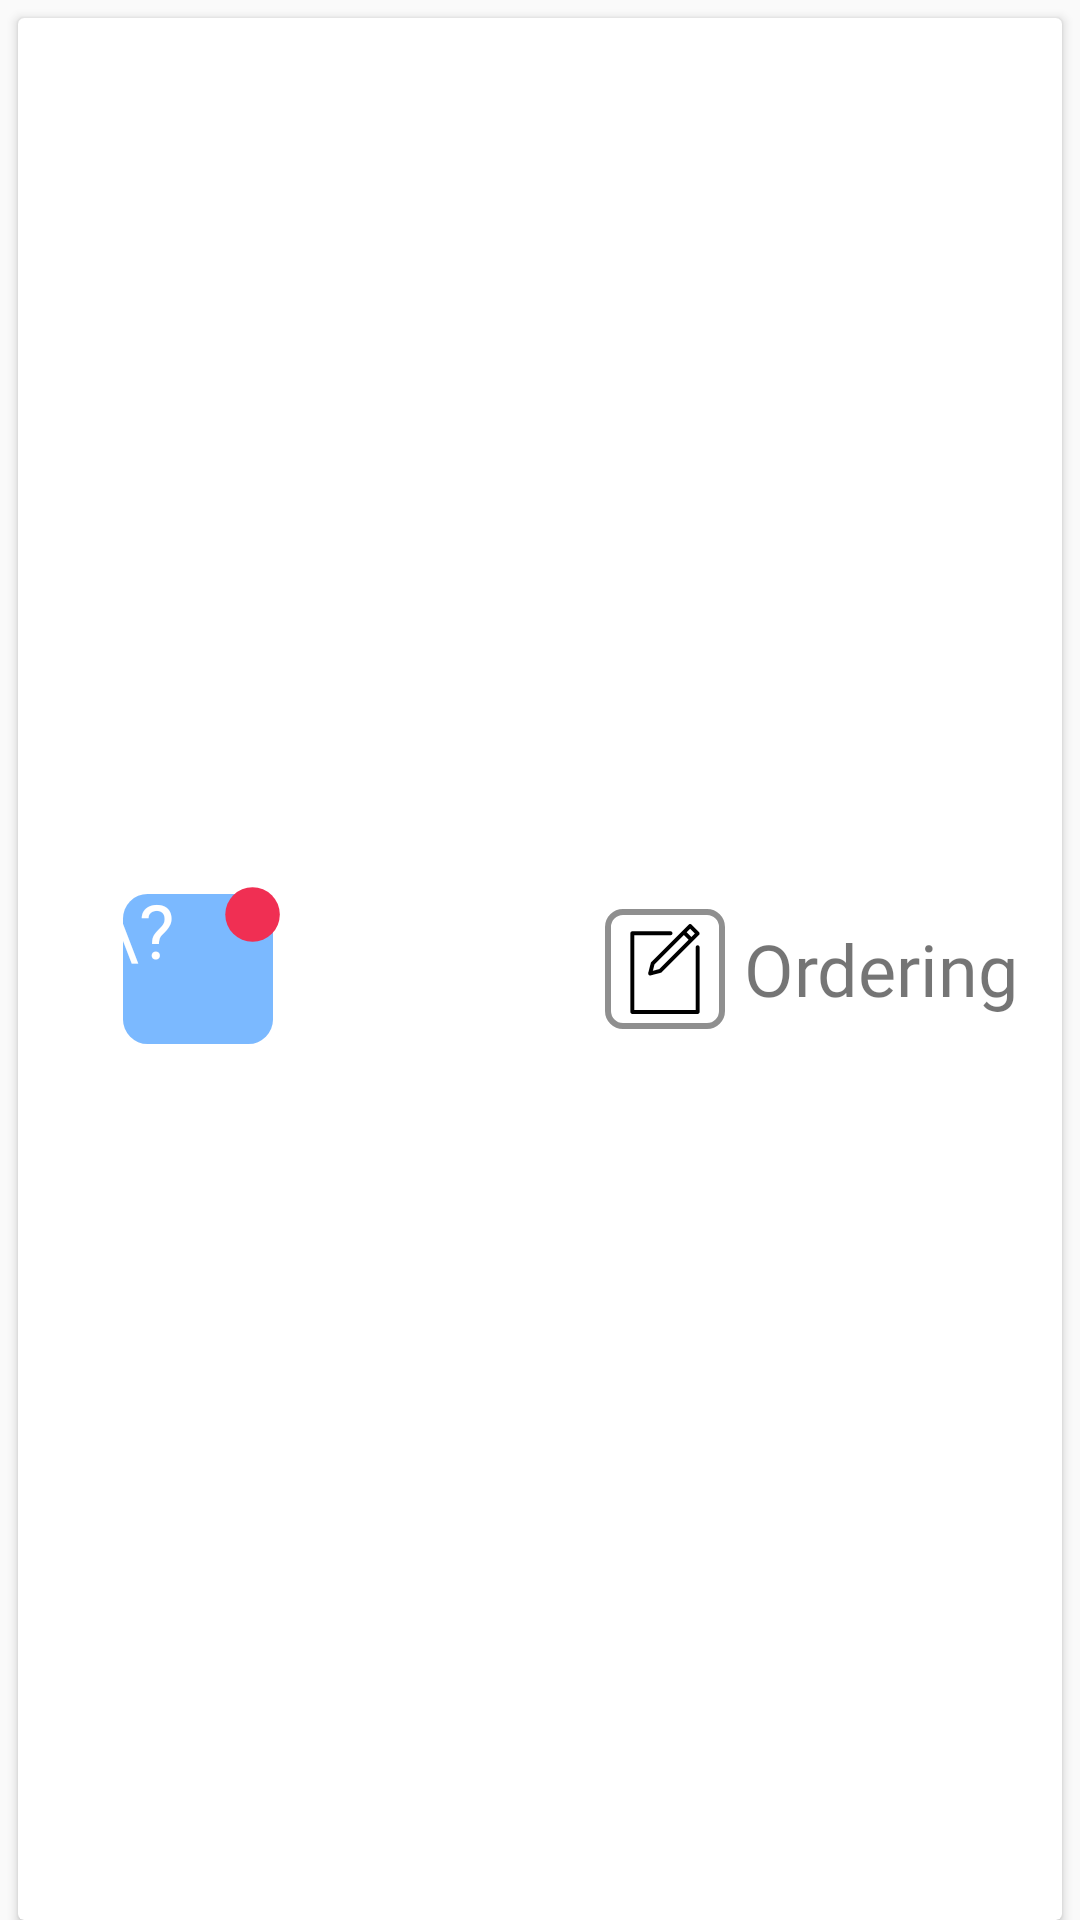

Android layout source for this screen:
<!-- AndroidManifest.xml: application theme AppTheme -->
<!-- res/layout/table_list_row_ordering.xml -->
<?xml version="1.0" encoding="utf-8"?>
<LinearLayout xmlns:android="http://schemas.android.com/apk/res/android"
    xmlns:app="http://schemas.android.com/apk/res-auto"
    android:layout_width="match_parent"
    android:layout_height="@dimen/table_row_height"
    android:gravity="center"
    android:orientation="vertical">

    <android.support.v7.widget.CardView
        android:id="@+id/cardView"
        android:layout_width="match_parent"
        android:layout_height="match_parent"
        android:layout_marginLeft="6dp"
        android:layout_marginRight="6dp"
        android:layout_marginTop="6dp"
        android:elevation="4dp"
        app:cardBackgroundColor="@android:color/white"
        app:cardCornerRadius="2dp">


        <RelativeLayout
            android:id="@+id/relativeLayout"
            android:layout_width="match_parent"
            android:layout_height="match_parent"
            android:gravity="center_vertical"
            android:orientation="horizontal">

            <LinearLayout
                android:id="@+id/tableContent"
                android:layout_width="match_parent"
                android:layout_height="match_parent"
                android:gravity="center"
                android:paddingLeft="30dp">

                <LinearLayout
                    android:id="@+id/tableLinear"
                    android:layout_width="0dp"
                    android:layout_height="wrap_content"
                    android:layout_weight=".3"
                    android:orientation="horizontal">

                    <android.support.constraint.ConstraintLayout
                        android:layout_width="wrap_content"
                        android:layout_height="wrap_content">

                        <ImageView
                            android:id="@+id/listviewImage"
                            android:layout_width="60dp"
                            android:layout_height="60dp"
                            android:paddingBottom="5dp"
                            android:paddingTop="5dp"
                            android:src="@drawable/table_number_square_no" />

                        <TextView
                            android:id="@+id/listTableNumber"
                            android:layout_width="match_parent"
                            android:layout_height="match_parent"
                            android:gravity="center"
                            android:text="\?"
                            android:textColor="#FFFF"
                            android:textSize="25dp" />
                    </android.support.constraint.ConstraintLayout>
                </LinearLayout>

                <LinearLayout
                    android:layout_width="0dp"
                    android:layout_height="match_parent"
                    android:layout_weight=".3"
                    android:gravity="center"
                    android:orientation="horizontal">

                    <android.support.constraint.ConstraintLayout
                        android:layout_width="0dp"
                        android:layout_height="50dp"
                        android:layout_weight=".1"
                        android:onClick="chooseTable">

                        <ImageButton
                            android:layout_width="match_parent"
                            android:layout_height="match_parent"
                            android:background="@android:color/transparent"
                            android:onClick="toOrderDetail"
                            android:src="@drawable/table_ordering_order_icon" />
                    </android.support.constraint.ConstraintLayout>

                    <TextView
                        android:layout_width="0dp"
                        android:layout_height="wrap_content"
                        android:layout_weight=".2"
                        android:fontFamily="@font/roboto_italic"
                        android:text="Ordering"
                        android:textSize="24dp" />
                </LinearLayout>
            </LinearLayout>

        </RelativeLayout>
    </android.support.v7.widget.CardView>
</LinearLayout>
<!-- resources referenced by this layout -->
<resources>
  <dimen name="table_row_height">80dp</dimen>
  <!-- drawable table_number_square_no (drawable-mdpi) -->
  <?xml version="1.0" encoding="utf-8"?>
  <layer-list xmlns:android="http://schemas.android.com/apk/res/android">
  
      <item android:width="110dp"
          android:height="110dp">
          <shape
              android:shape="rectangle">
              <solid android:color="#7bb9ff" />
              <corners android:radius="18dp"/>
          </shape>
      </item>
      <item
          android:width="40dp" android:height="40dp"
          android:top="-5dp"
          android:right="-5dp"
          android:gravity="right">
          <shape
              android:shape="oval">
              <solid android:color="#f02f53" />
          </shape>
      </item>
  </layer-list>
  <!-- drawable table_ordering_order_icon (drawable-mdpi) -->
  <?xml version="1.0" encoding="utf-8"?>
  <layer-list xmlns:android="http://schemas.android.com/apk/res/android">
      <item
          android:width="40dp"
          android:height="40dp">
          <shape android:shape="rectangle">
              <solid android:color="@android:color/transparent" />
              <stroke
                  android:width="2dp"
                  android:color="@color/colorTableGroupAddIconStrokeColor" />
              <corners android:radius="5dp" />
          </shape>
      </item>
      <item
          android:width="30dp"
          android:height="30dp"
          android:gravity="center"
          android:drawable="@drawable/ic_new_file">
  
      </item>
  </layer-list>
  <style name="AppTheme" parent="Theme.AppCompat.Light.NoActionBar">
          
          <item name="android:actionBarStyle">@style/AppTheme.ActionBarStyle</item>
          <item name="colorPrimary">@color/colorPrimary</item>
          <item name="colorPrimaryDark">@color/colorPrimaryDark</item>
          <item name="colorAccent">@color/colorAccent</item>
      </style>
  <color name="colorTableGroupAddIconStrokeColor">#8f8f8f</color>
  <!-- drawable ic_new_file (drawable) -->
  <vector android:height="40dp" android:viewportHeight="275.836"
      android:viewportWidth="275.836" android:width="40dp" xmlns:android="http://schemas.android.com/apk/res/android">
      <path android:fillColor="#FF000000" android:pathData="M191.34,20.92l-95.15,95.15c-0.76,0.76 -1.3,1.7 -1.57,2.73l-8.17,31.45c-0.53,2.06 0.06,4.25 1.57,5.75c1.14,1.14 2.67,1.76 4.24,1.76c0.5,0 1.01,-0.06 1.51,-0.19l31.45,-8.17c1.03,-0.27 1.98,-0.81 2.73,-1.57l95.15,-95.15c0,-0 0,-0 0,-0s0,-0 0,-0l19.16,-19.16c2.34,-2.34 2.34,-6.14 0,-8.48L218.99,1.76C217.87,0.63 216.34,0 214.75,0c-1.59,0 -3.12,0.63 -4.24,1.76l-19.16,19.16c-0,0 -0,0 -0,0S191.35,20.92 191.34,20.92zM120.63,138.21l-19.99,5.19l5.19,-19.99l89.76,-89.76l14.8,14.8L120.63,138.21zM214.75,14.48l14.8,14.8l-10.68,10.68L204.08,25.16L214.75,14.48z"/>
      <path android:fillColor="#FF000000" android:pathData="M238.04,65.02c-3.31,0 -6,2.69 -6,6v192.81H43.8V34.42h111.06c3.31,0 6,-2.69 6,-6s-2.69,-6 -6,-6H37.8c-3.31,0 -6,2.69 -6,6v241.42c0,3.31 2.69,6 6,6h200.24c3.31,0 6,-2.69 6,-6V71.02C244.04,67.71 241.35,65.02 238.04,65.02z"/>
  </vector>
  <style name="AppTheme.ActionBarStyle" parent="@android:style/Widget.Holo.ActionBar">
          <item name="android:titleTextStyle">@style/AppTheme.ActionBarStyle.TitleTextStyle</item>
          <item name="android:displayOptions">none</item>
      </style>
  <color name="colorPrimary">#ab1414</color>
  <color name="colorPrimaryDark">#ab1414</color>
  <color name="colorAccent">#FFD54F</color>
  <style name="AppTheme.ActionBarStyle.TitleTextStyle">
          <item name="android:textColor">@color/colorActive</item>
          <item name="android:title" />
          <item name="android:icon">@null</item>
      </style>
  <color name="colorActive">#5294bb</color>
</resources>
